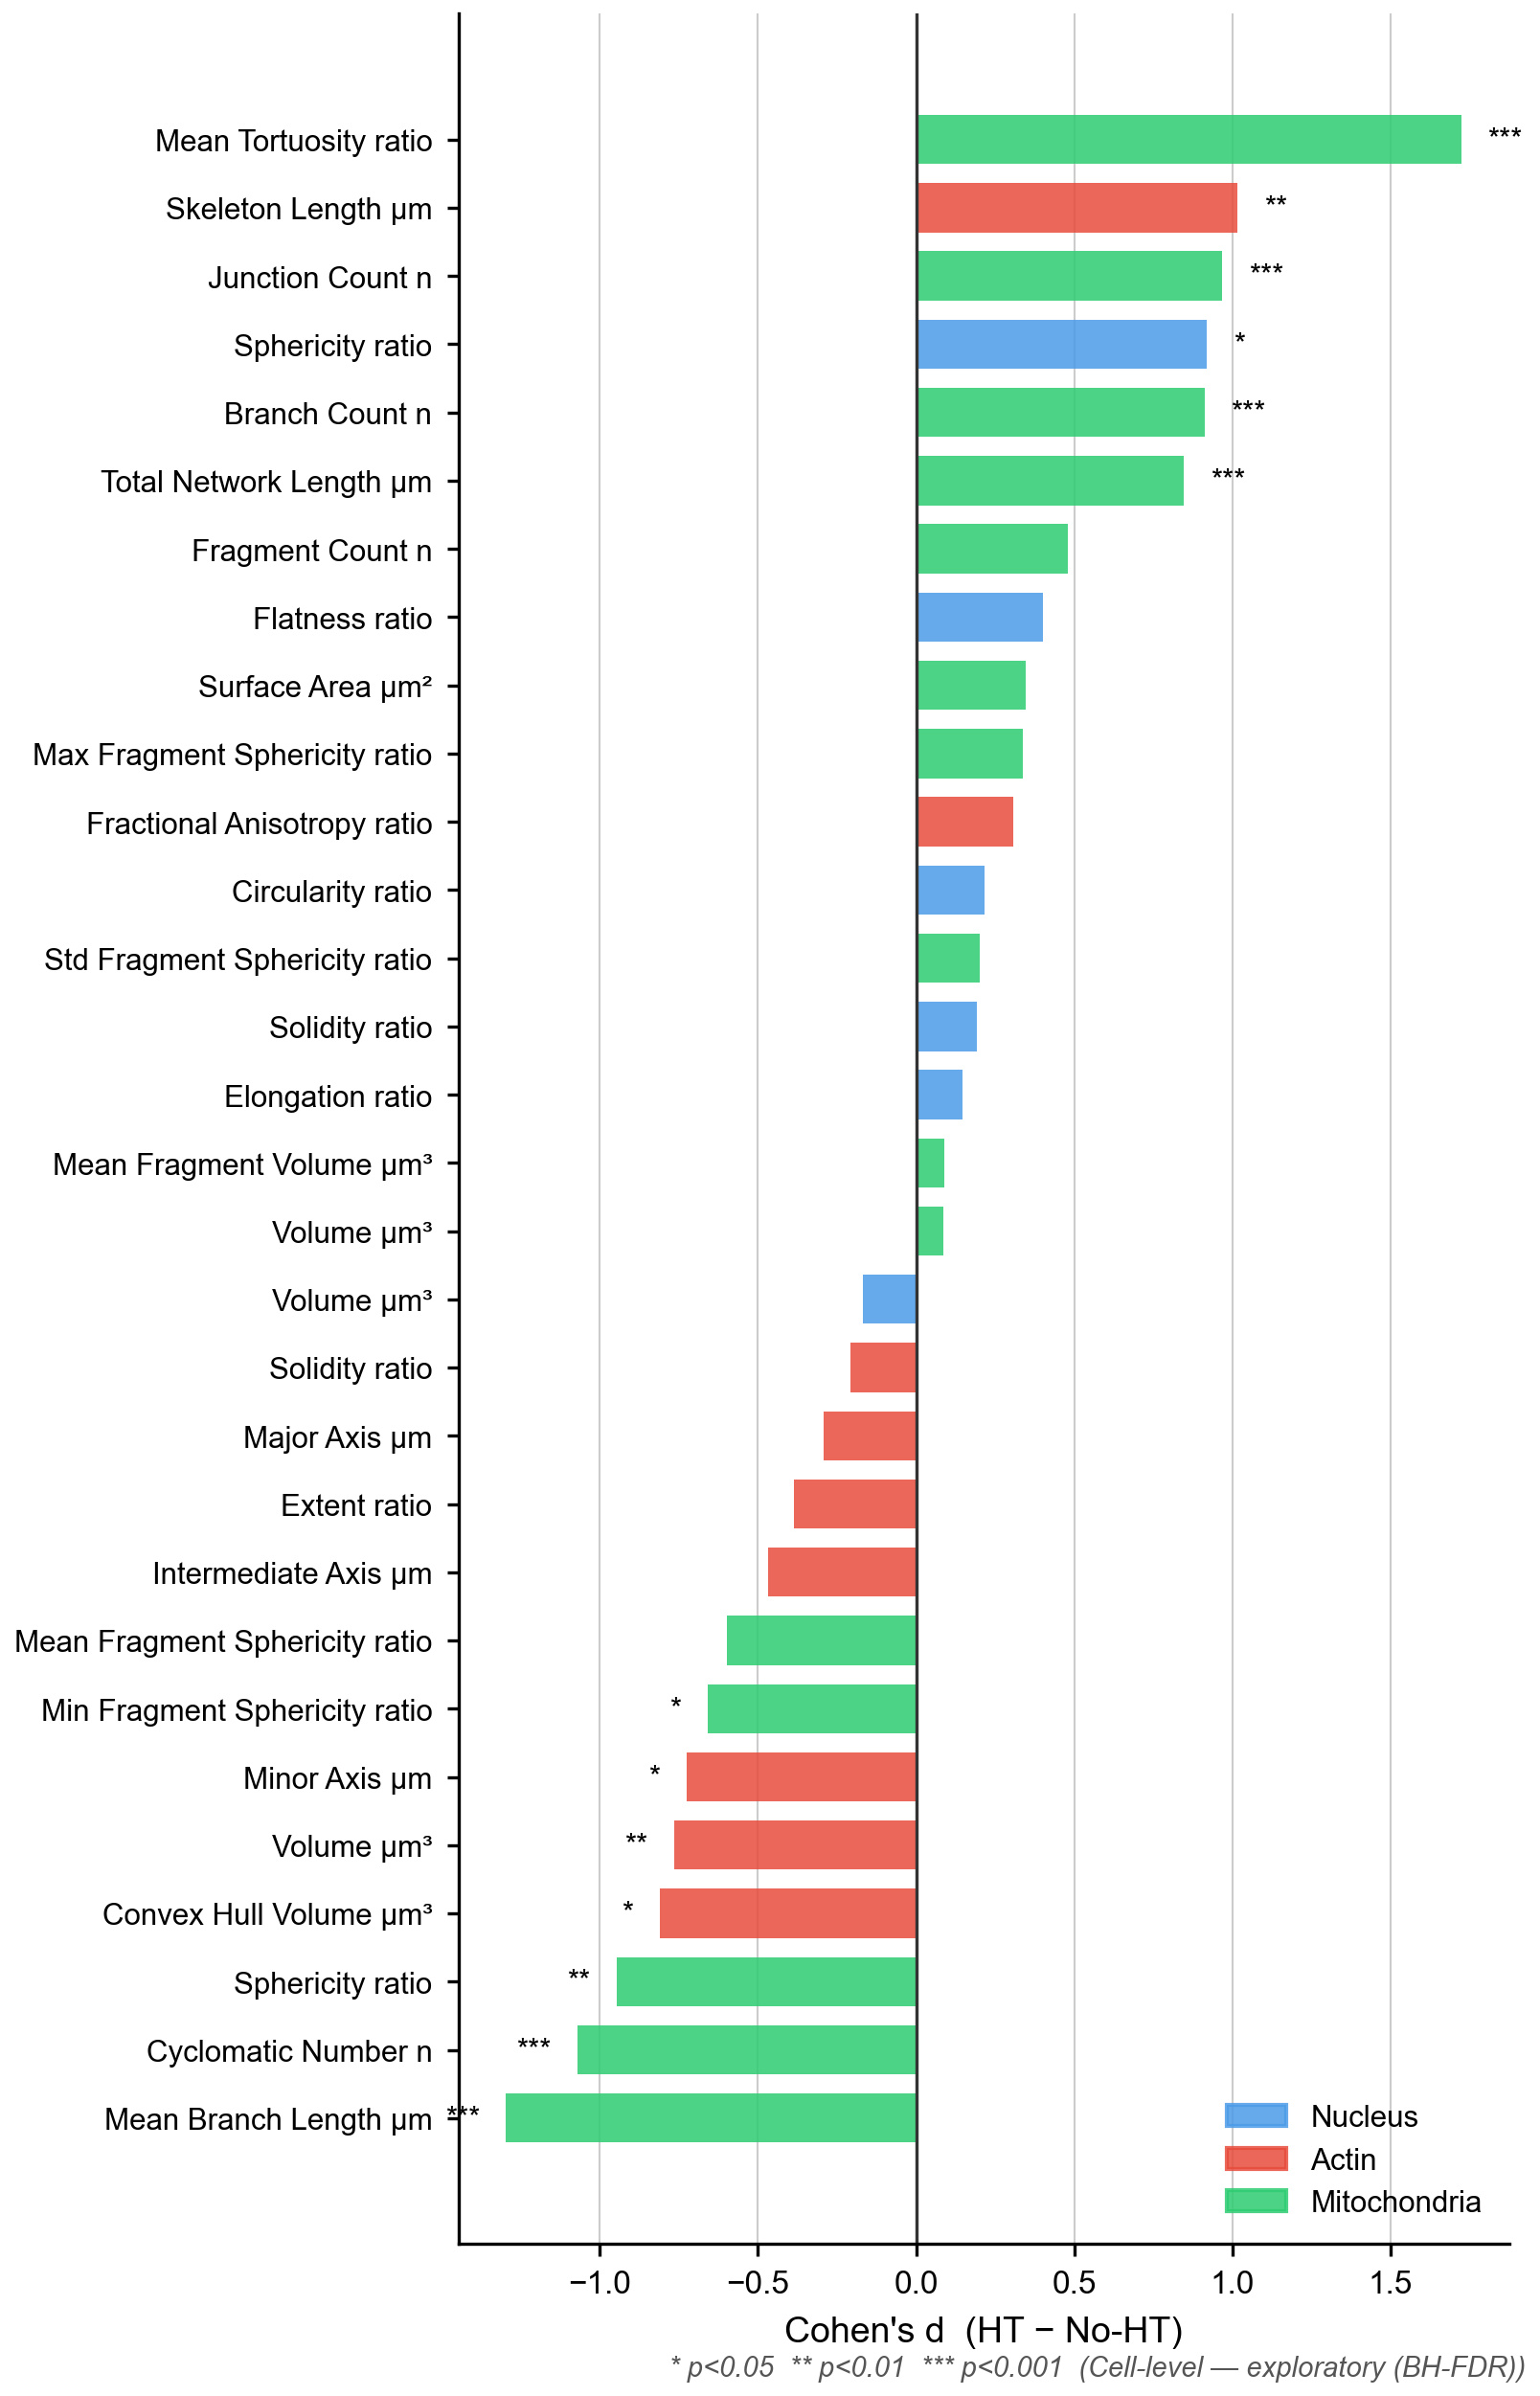

The file beside this chart, header and first rows:
Feature, Organelle, n_HT, n_noHT, Cohen_d, p, BH_q, Significant
Actin_Convex_Hull_Volume_µm³, Actin, 61, 15, -0.8118, 0.00776, 0.02116, True
Actin_Extent_ratio, Actin, 61, 15, -0.3877, 0.03921, 0.07841, False
Actin_Fractional_Anisotropy_ratio, Actin, 61, 15, 0.3066, 0.2673, 0.3412, False
Actin_Intermediate_Axis_µm, Actin, 61, 15, -0.4678, 0.1028, 0.1814, False
Actin_Major_Axis_µm, Actin, 61, 15, -0.2932, 0.4336, 0.5203, False
Actin_Minor_Axis_µm, Actin, 61, 15, -0.7271, 0.01135, 0.02618, True
Actin_Skeleton_Length_µm, Actin, 61, 15, 1.017, 0.001451, 0.00544, True
Actin_Solidity_ratio, Actin, 61, 15, -0.2084, 0.5141, 0.5931, False
Actin_Volume_µm³, Actin, 61, 15, -0.7652, 0.001387, 0.00544, True
Mito_Branch_Count_n, Mitochondria, 61, 15, 0.9124, 7.1407246959497674e-06, 7.140724695949767e-05, True
Mito_Cyclomatic_Number_n, Mitochondria, 61, 15, -1.071, 8.325866819294021e-05, 0.0004163, True
Mito_Fragment_Count_n, Mitochondria, 61, 15, 0.4804, 0.09226, 0.173, False
Mito_Junction_Count_n, Mitochondria, 61, 15, 0.9688, 4.631889857015518e-06, 6.947834785523278e-05, True
Mito_Max_Fragment_Sphericity_ratio, Mitochondria, 61, 15, 0.3383, 0.2214, 0.3163, False
Mito_Mean_Branch_Length_µm, Mitochondria, 61, 15, -1.297, 1.0282504355595998e-05, 7.711878266696999e-05, True
Mito_Mean_Fragment_Sphericity_ratio, Mitochondria, 61, 15, -0.5983, 0.03563, 0.07634, False
Mito_Mean_Fragment_Volume_µm³, Mitochondria, 61, 15, 0.08924, 0.6858, 0.7348, False
Mito_Mean_Tortuosity_ratio, Mitochondria, 61, 15, 1.724, 3.8381875482866225e-06, 6.947834785523278e-05, True
Mito_Min_Fragment_Sphericity_ratio, Mitochondria, 61, 15, -0.6591, 0.009402, 0.0235, True
Mito_Sphericity_ratio, Mitochondria, 61, 15, -0.9477, 0.002259, 0.00753, True
Mito_Std_Fragment_Sphericity_ratio, Mitochondria, 61, 15, 0.2019, 0.7941, 0.8215, False
Mito_Surface_Area_µm², Mitochondria, 61, 15, 0.3457, 0.273, 0.3412, False
Mito_Total_Network_Length_µm, Mitochondria, 61, 15, 0.8472, 6.16060213346134e-05, 0.0003696, True
Mito_Volume_µm³, Mitochondria, 61, 15, 0.08667, 0.8962, 0.8962, False
Nucleus_Circularity_ratio, Nucleus, 11, 10, 0.2165, 0.13, 0.2167, False
Nucleus_Elongation_ratio, Nucleus, 61, 15, 0.1461, 0.5483, 0.6092, False
Nucleus_Flatness_ratio, Nucleus, 61, 15, 0.4007, 0.2617, 0.3412, False
Nucleus_Solidity_ratio, Nucleus, 61, 15, 0.1926, 0.1875, 0.2812, False
Nucleus_Sphericity_ratio, Nucleus, 61, 15, 0.9199, 0.007096, 0.02116, True
Nucleus_Volume_µm³, Nucleus, 61, 15, -0.1677, 0.1789, 0.2812, False
